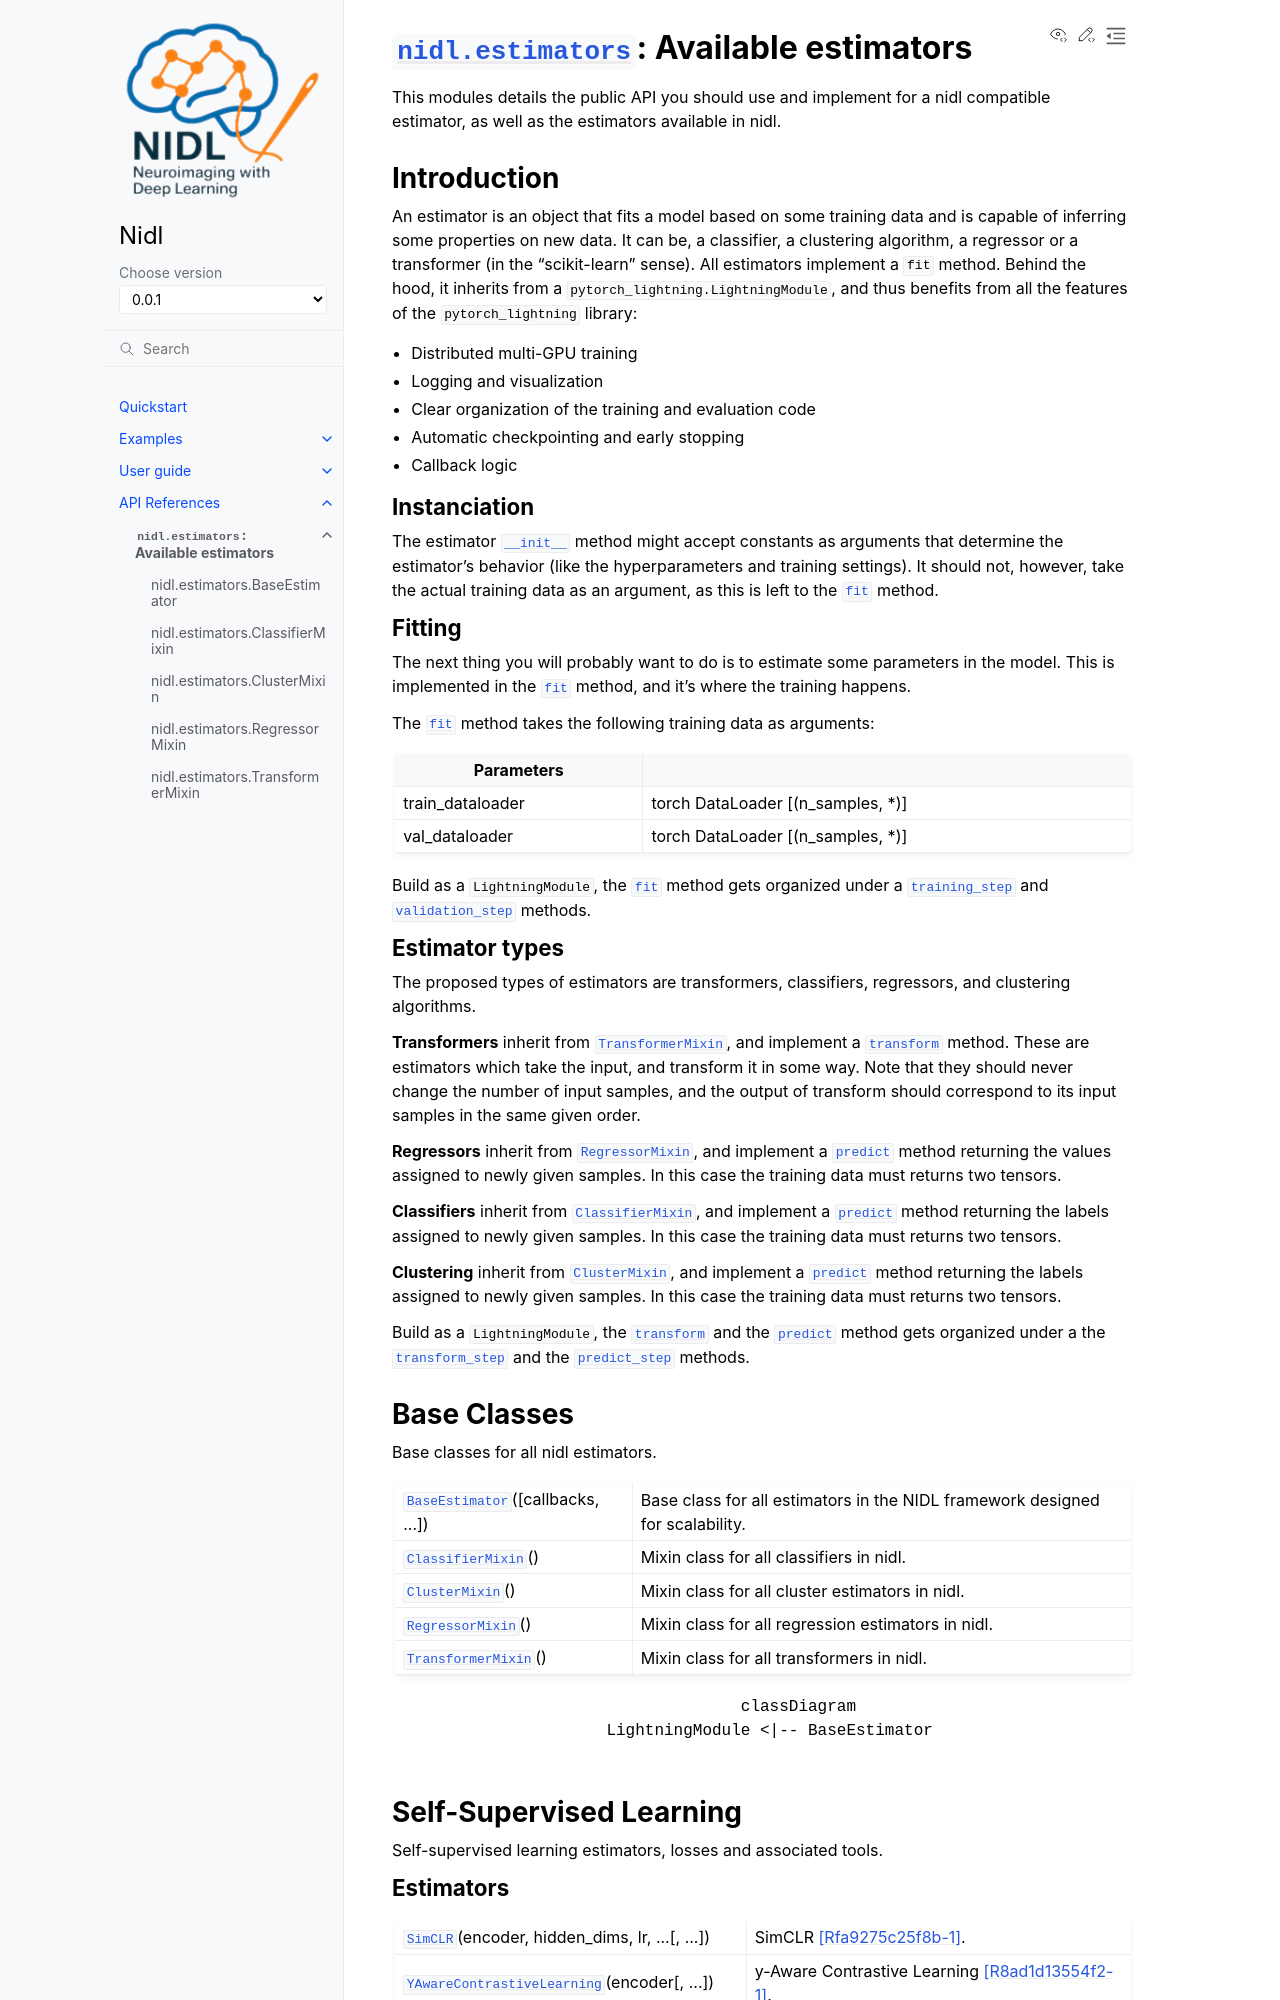

repository: neurospin-deepinsight/nidl · page: 0.0.1/modules/estimators.html · generator: sphinx

:mod:`nidl.estimators`: Available estimators
============================================

.. automodule:: nidl.estimators
   :no-members:
   :no-inherited-members:

.. No relevant user manual section yet.


Introduction
------------

An estimator is an object that fits a model based on some 
training data and is capable of inferring some properties on new data. It can
be, a classifier, a clustering algorithm, a regressor or a transformer (in the
"scikit-learn" sense). All estimators implement a ``fit`` method. Behind the hood,
it inherits from a ``pytorch_lightning.LightningModule``, and thus
benefits from all the features of the ``pytorch_lightning`` library:

- Distributed multi-GPU training
- Logging and visualization
- Clear organization of the training and evaluation code
- Automatic checkpointing and early stopping
- Callback logic


Instanciation
.............

The estimator :meth:`~BaseEstimator.__init__` method might accept
constants as arguments that
determine the estimator's behavior (like the hyperparameters and training
settings). It should not, however, take the actual training data as an
argument, as this is left to the :meth:`~BaseEstimator.fit` method.


Fitting
.......

The next thing you will probably want to do is to estimate some parameters
in the model. This is implemented in the :meth:`~BaseEstimator.fit` method,
and it's where the training happens.

The :meth:`~BaseEstimator.fit` method takes the following training data
as arguments:

================ ======================================================
Parameters
================ ======================================================
train_dataloader torch DataLoader [(n_samples, \*)]

val_dataloader   torch DataLoader [(n_samples, \*)]
================ ======================================================

Build as a ``LightningModule``, the :meth:`~BaseEstimator.fit` method gets
organized under a :meth:`~BaseEstimator.training_step` and
:meth:`~BaseEstimator.validation_step` methods.
